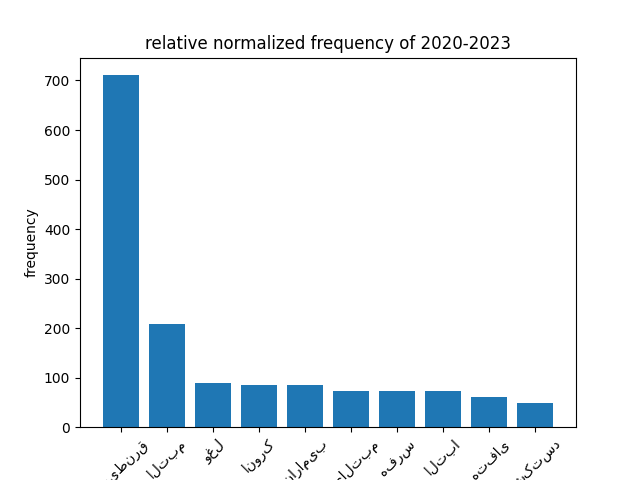

Data behind this chart, as committed beside it:
Word, frequency
به, 1.142
فروشندهه, 1.641
گفتم, 0.4681
از, 1.109
این, 1.161
دارید،, 0.4103
برداشت, 0.8638
گفت, 0.5382
بفرمایید, 1.436
., 0.6078
چیه, 0.831
مرد, 0.8719
باید, 0.9792
بگی, 1.006
مگه, 0.785
همش, 0.953
فک, 1.446
میکنم, 1.011
ایران, 1.858
با, 0.9925
حسرت, 1.805
دیگه, 0.908
نگا, 0.8206
میگن, 1.145
:, 1.526
اصن, 0.5627
مارو, 1.728
جدی, 0.9492
هی, 0.7192
ما, 1.018
جوک, 4.924
می, 1.015
?این, 5.799
توی, 0.6746
گلو, 8.206
انقد, 1.082
ارزش, 0.7942
داره, 0.879
نباید, 0.7816
تف, 1.407
بشه, 1.198
دوباره, 0.8678
قورتش, 1.641
بدی, 0.6411
برگرده, 1.094
چرخه, 2.735
وضعیت, 5.808
ویروس, 34.6
کرونا, 85.87
تو, 0.8835
😂😂😂, 2.073
رو, 0.8682
بگیریم, 0.8206
دستکش, 49.24
شبا, 1.778
قبل, 1.5
خواب, 1.117
ژل, 4.267
ضدعفونی, 41.03
کننده, 2.212
... 9,462 more rows
